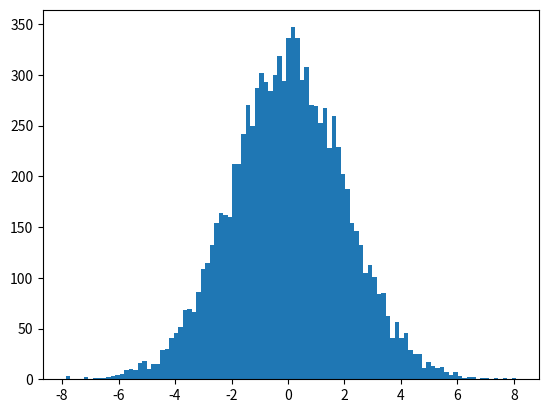

Write the Python code that produced this figure. (Note: this script raises an exception after producing the figure.)
import matplotlib.pyplot as plt 
import numpy as np 
mu= 0.
sigma = 2.
distro = np.random.normal(mu, sigma, 10000)
plt.hist(distro, 100, normed=True)
plt.show()